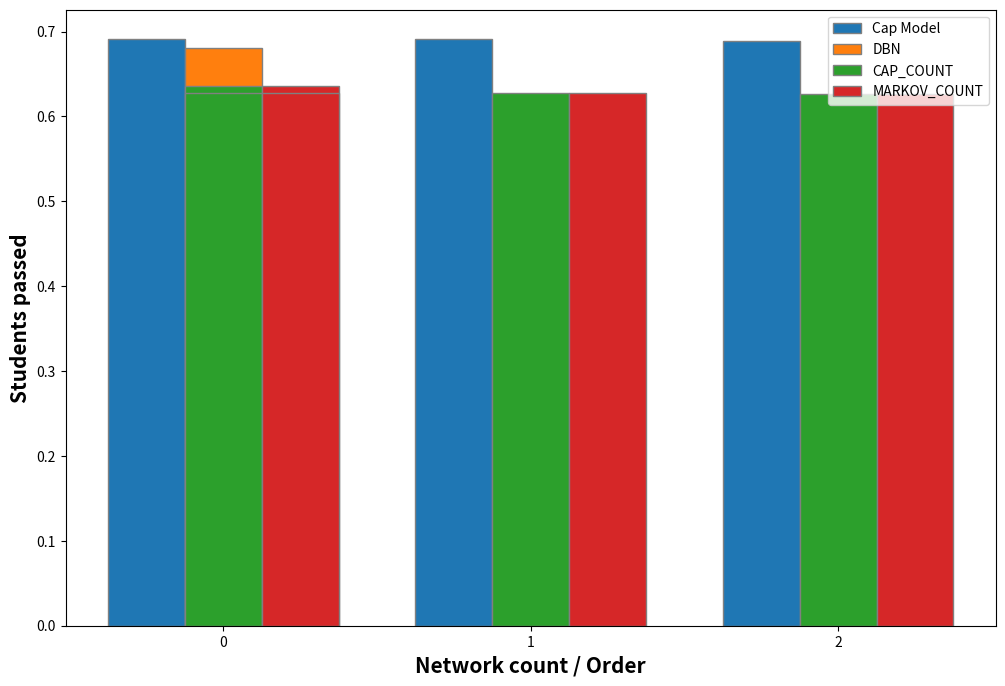

Write the Python code that produced this figure.
import numpy as np
import matplotlib.pyplot as plt

# set width of bar
barWidth = 0.25
fig = plt.subplots(figsize=(12, 8))

# set height of bar
CAP = [0.6911592277026499, 0.6910810599546627,0.6893222856249511]
DBN = [0.6811537559602908]
CAP_COUNT = [0.6354601470880541, 0.627708209103558, 0.6275094414629299, 0.6268468826608361]
MARKOV_COUNT = [0.6354601470880541, 0.627708209103558, 0.6275094414629299, 0.6268468826608361]



# Set position of bar on X axis
br1 = np.arange(len(CAP))
br2 = [br1[0] + barWidth]

br3 = [x + barWidth for x in br1]
br3 = [br1[0]+barWidth] + br3
br4 = [x + barWidth for x in br3]

# Make the plot
plt.bar(br1, CAP, width=barWidth,
        edgecolor='grey', label='Cap Model')
plt.bar(br2, DBN,  width=barWidth,
        edgecolor='grey', label='DBN')
plt.bar(br3, CAP_COUNT,  width=barWidth,
        edgecolor='grey', label='CAP_COUNT')
plt.bar(br4, MARKOV_COUNT, width=barWidth,
        edgecolor='grey', label='MARKOV_COUNT')

# Adding Xticks
plt.xlabel('Network count / Order', fontweight='bold', fontsize=15)
plt.ylabel('Students passed', fontweight='bold', fontsize=15)
plt.xticks([r + barWidth for r in range(len(CAP))],
            range(len(CAP)))

plt.legend()
plt.show()